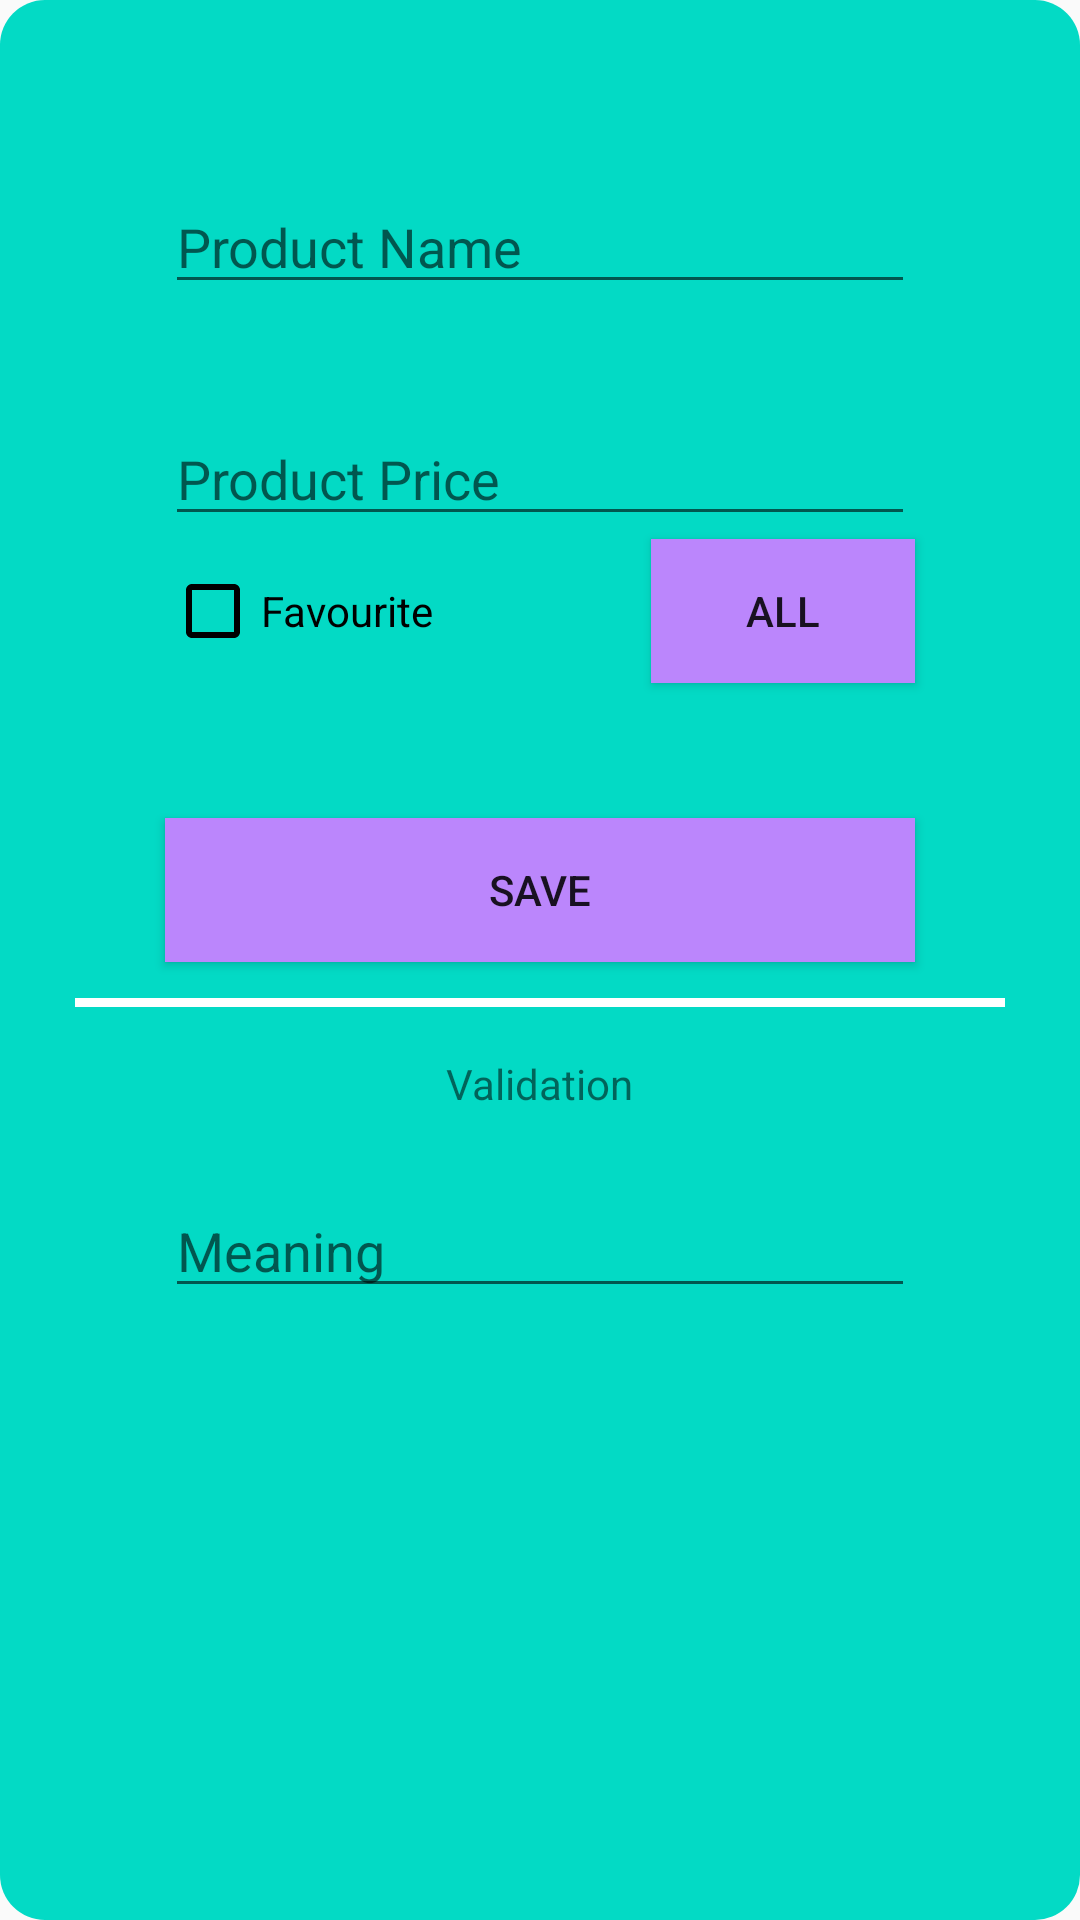

This screen was rendered from an Android layout file. Write that file and the resources it references.
<!-- AndroidManifest.xml: application theme Theme.StudentApp -->
<!-- res/layout/popupadd.xml -->
<?xml version="1.0" encoding="utf-8"?>
<FrameLayout
		xmlns:android="http://schemas.android.com/apk/res/android"
		xmlns:app="http://schemas.android.com/apk/res-auto" xmlns:tools="http://schemas.android.com/tools" android:elevation="3dp"
		android:layout_width="match_parent"
		android:background="#00FFFFFF"
		android:layout_height="570dp">
	<androidx.constraintlayout.widget.ConstraintLayout
			android:layout_width="match_parent"
			android:layout_height="match_parent"
			android:background="@drawable/sape">
		<EditText
				android:layout_width="250dp"
				android:layout_height="wrap_content"
				android:inputType="textPersonName"
				android:hint="@string/product_name"
				android:ems="10"
				android:id="@+id/edipopuptitle"
				app:layout_constraintTop_toTopOf="parent"
				android:layout_marginTop="60dp"
				app:layout_constraintStart_toStartOf="parent"
				app:layout_constraintEnd_toEndOf="parent" tools:ignore="Autofill"/>
		<EditText
				android:layout_width="250dp"
				android:layout_height="wrap_content"
				android:inputType="textPersonName"
				android:hint="@string/meaning"
				android:ems="10"
				android:id="@+id/edipopupmeaning"
				tools:ignore="Autofill"
				app:layout_constraintTop_toBottomOf="@+id/textView3"
				android:layout_marginTop="24dp" app:layout_constraintStart_toStartOf="@+id/btnpopupsave"
				app:layout_constraintEnd_toEndOf="@+id/btnpopupsave"/>
		<EditText
				android:layout_width="250dp"
				android:layout_height="wrap_content"
				android:inputType="number"
				android:hint="@string/product_price"
				android:ems="10"
				android:id="@+id/edipopupyouword"
				app:layout_constraintStart_toStartOf="@+id/edipopuptitle"
				app:layout_constraintEnd_toEndOf="@+id/edipopuptitle"
				app:layout_constraintTop_toBottomOf="@+id/edipopuptitle" android:layout_marginTop="36dp"
				app:layout_constraintHorizontal_bias="0.0"/>
		<Button
				android:text="@string/save"
				android:layout_width="0dp"
				android:layout_height="wrap_content"
				android:id="@+id/btnpopupsave"
				android:background="@color/purple_200"
				app:layout_constraintBottom_toTopOf="@+id/view4"
				android:layout_marginBottom="12dp"
				app:layout_constraintStart_toEndOf="@+id/view2"
				app:layout_constraintEnd_toStartOf="@+id/view3"/>
		<View
				android:layout_width="30dp"
				android:layout_height="wrap_content"
				android:id="@+id/view2"
				app:layout_constraintEnd_toStartOf="@+id/edipopupyouword"
				app:layout_constraintTop_toTopOf="parent"/>
		<View
				android:layout_width="30dp"
				android:layout_height="wrap_content"
				android:id="@+id/view3"
				app:layout_constraintStart_toEndOf="@+id/edipopupyouword"
				app:layout_constraintTop_toTopOf="parent"/>
		<View
				android:layout_width="0dp"
				android:layout_height="3dp"
				android:id="@+id/view4"
				android:background="@color/white"
				app:layout_constraintTop_toBottomOf="@+id/checkBoxpopup"
				app:layout_constraintHorizontal_bias="0.0"
				app:layout_constraintStart_toStartOf="@+id/view2"
				app:layout_constraintEnd_toEndOf="@+id/view3" android:layout_marginTop="104dp"/>
		<CheckBox
				android:layout_width="wrap_content"
				android:layout_height="50dp"
				android:text="@string/favourite"
				app:buttonTint="@color/black"
				android:textColor="@color/black"
				app:layout_constraintTop_toBottomOf="@+id/edipopupyouword"
				app:layout_constraintStart_toStartOf="@+id/edipopupyouword" android:id="@+id/checkBoxpopup"/>
		<TextView
				android:text="@string/validation"
				android:layout_width="wrap_content"
				android:layout_height="wrap_content" android:id="@+id/textView3"
				app:layout_constraintTop_toBottomOf="@+id/view4"
				android:layout_marginTop="16dp" app:layout_constraintEnd_toStartOf="@+id/view3"
				app:layout_constraintStart_toEndOf="@+id/view2"/>
		<Button
				android:text="@string/all"
				android:layout_width="wrap_content"
				android:layout_height="wrap_content"
				android:background="@color/purple_200"
				android:id="@+id/btnpopupmenu"
				app:layout_constraintEnd_toEndOf="@+id/edipopupyouword"
				app:layout_constraintTop_toBottomOf="@+id/edipopupyouword"
				app:layout_constraintBottom_toBottomOf="@+id/checkBoxpopup"/>
	</androidx.constraintlayout.widget.ConstraintLayout>
</FrameLayout>
<!-- resources referenced by this layout -->
<resources>
  <color name="black">#FF000000</color>
  <color name="purple_200">#FFBB86FC</color>
  <color name="white">#FFFFFFFF</color>
  <!-- drawable sape (drawable-v24) -->
  <?xml version="1.0" encoding="utf-8"?>
  <layer-list xmlns:android="http://schemas.android.com/apk/res/android">
      <item>
          <shape android:shape="rectangle">
              <solid android:color="@color/teal_200" />
              <corners android:radius="15dp" />
          </shape>
      </item>
  </layer-list>
  <string name="all">ALL</string>
  <string name="favourite">Favourite</string>
  <string name="meaning">Meaning</string>
  <string name="product_name">Product Name</string>
  <string name="product_price">Product Price</string>
  <string name="save">save</string>
  <string name="validation">Validation</string>
  <style name="Theme.StudentApp" parent="Theme.AppCompat.Light.DarkActionBar">
  		
  		<item name="colorPrimary">@color/purple_500</item>
  		<item name="colorPrimaryDark">@color/purple_700</item>
  		<item name="colorAccent">@color/teal_200</item>
  		
  	</style>
  <color name="teal_200">#FF03DAC5</color>
  <color name="purple_500">#FF6200EE</color>
  <color name="purple_700">#FFBB86FC</color>
</resources>
